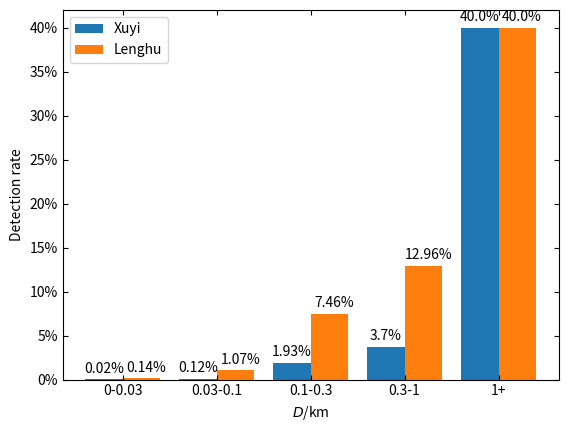

Reproduce this figure in Python.
import matplotlib.pyplot as plt
from matplotlib.ticker import FuncFormatter

x1 = [_ for _ in range(5)]
x2 = [_+0.4 for _ in range(5)]
#
# 总数量统计： [167533, 12654, 724, 54, 5]
# 检测列表数量统计1： [213, 123, 52, 7, 2]
# 检测列表数量统计2： [1261, 550, 119, 14, 2]

#总数
z = [167533, 12654, 724, 54, 5]
# xuyi
z1 = [33, 15, 14, 2, 2]

# lenghu
z2 = [235,135, 54, 7, 2]


y1 = [z1[i]/z[i] for i in range(len(z))]
y2 = [z2[i]/z[i] for i in range(len(z))]



# 刻度向内  要在plt.plo之前。且，plt.grid、plt.xlabel、plt.ylabel要放在最后
plt.rcParams['xtick.direction'] = 'in'
plt.rcParams['ytick.direction'] = 'in'

#设置纵坐标为百分比
def to_percent(temp,pos):
  return '%1.0f'%(100*temp) + '%'

plt.gca().yaxis.set_major_formatter(FuncFormatter(to_percent))


name = ['0-0.03','0.03-0.1','0.1-0.3','0.3-1','1+']


plt.bar(x1, y1,width=0.4,label='Xuyi')
plt.bar(x2, y2,width=0.4,label='Lenghu')

plt.xticks([_+0.2 for _ in x1],name)

plt.xlabel('$D$/km')
plt.ylabel('Detection rate')
# 添加百分比
for x, y in enumerate(y1):
    tmp = str(round(100*y, 2))+'%'
    print(tmp)
    plt.text(x, y+0.15/20,tmp, ha='center')
for x, y in enumerate(y2):
    tmp = str(round(100*y, 2))+'%'
    plt.text(x+0.45, y+0.15/20,tmp, ha='center')

plt.legend(loc='best')
# 四面都显示刻度
plt.tick_params(top=True,bottom=True,left=True,right=True)
#plt.savefig('./5.eps')
plt.show()

